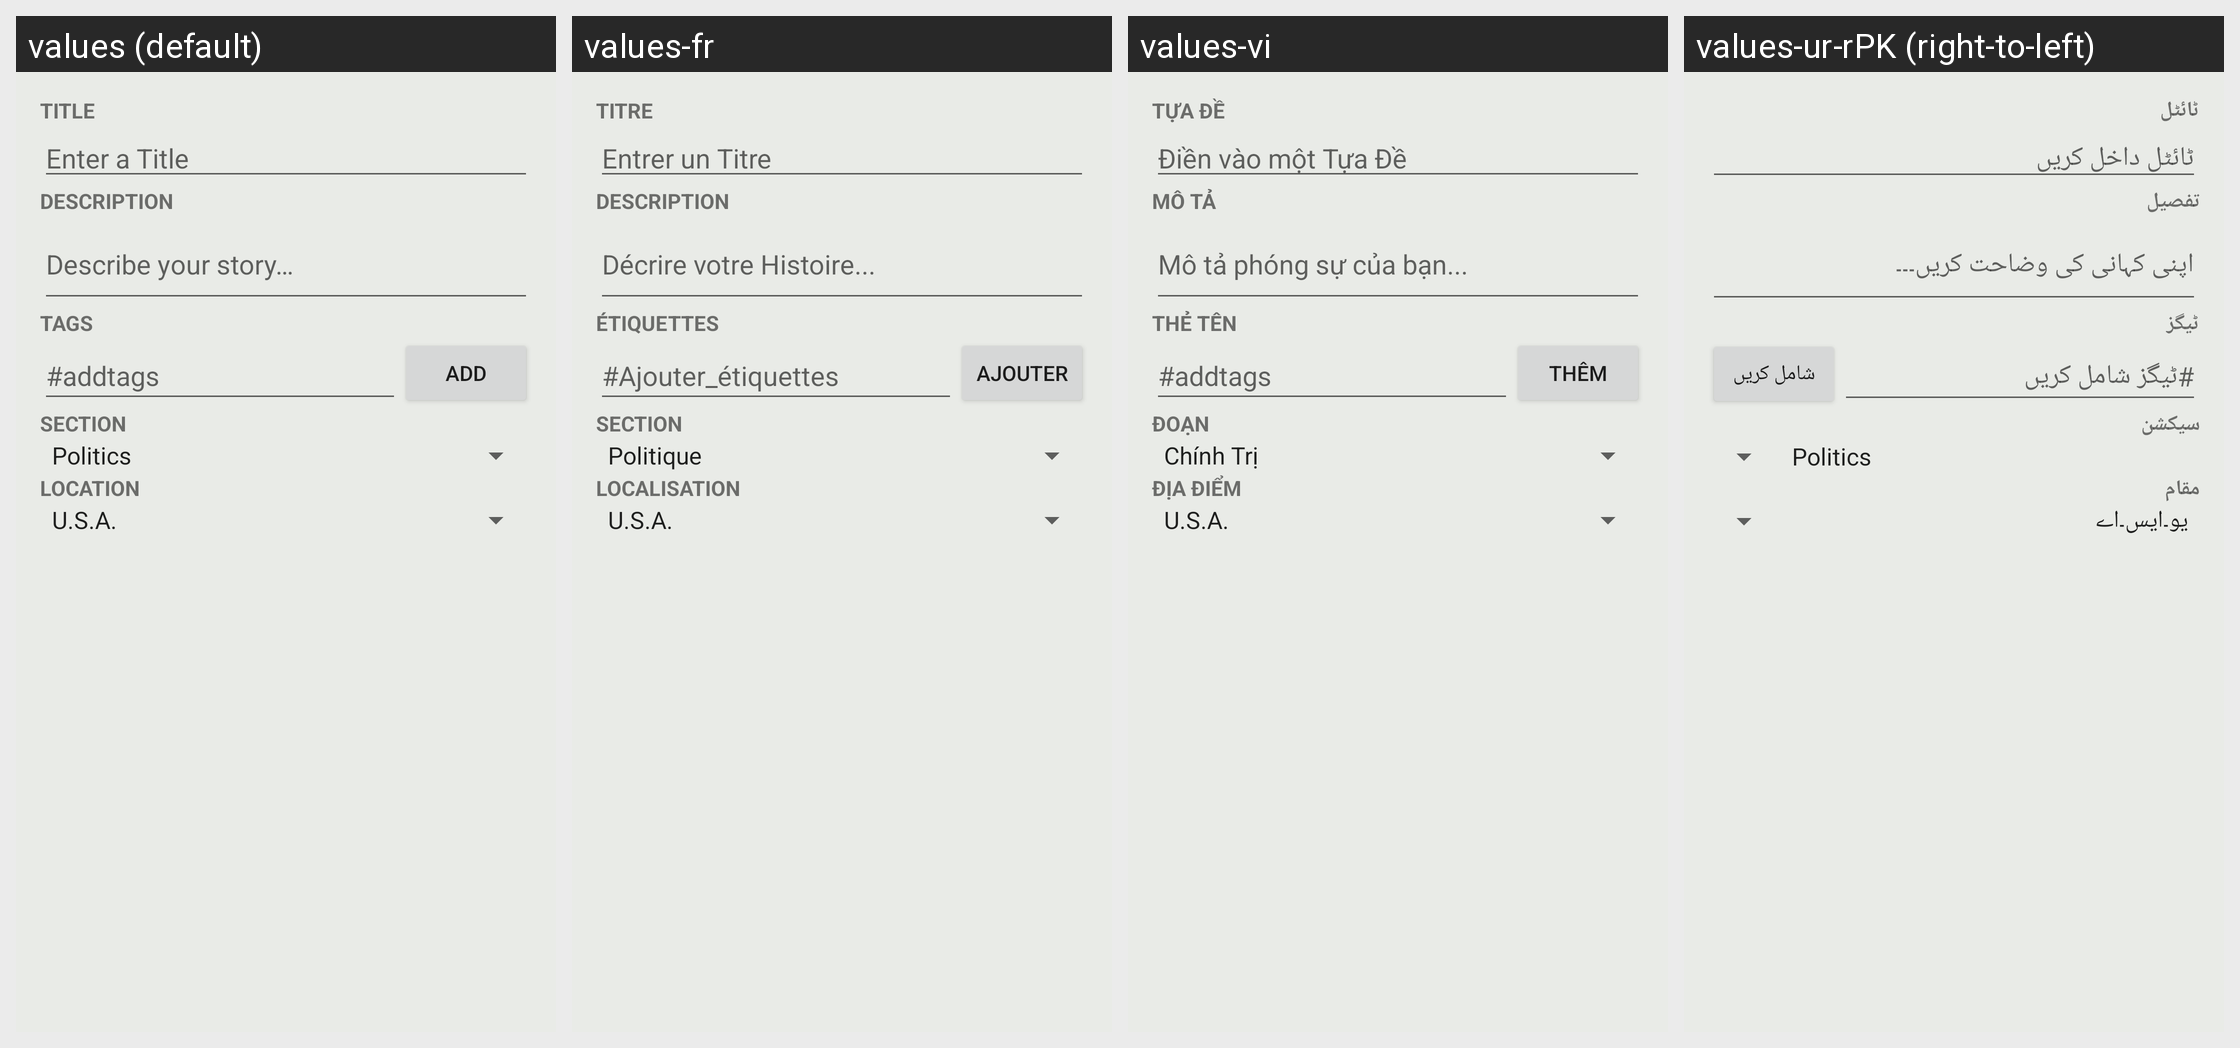

Here is an Android app screen in its default locale and in the app's own translations. Write out the translated-string differences for the strings that appear on this screen.
Android screen res/layout/activity_story_overview_edit.xml rendered under 4 locales, left to right: values (default), values-fr, values-vi, values-ur-rPK (right-to-left). Device: Nexus 5 (rendered at 1080×1920; each locale shown at half size, 540×960, under a caption strip naming it); theme Theme.MaterialComponents.DayNight.NoActionBar.
Other locales in the repository, not shown: values-am, values-am-rET, values-ar, values-az, values-bs, values-bs-rBA, values-de, values-es, values-fa, values-fa-rIR, values-fi-rFI, values-hu, values-in, values-it, values-ja, values-ja-rJP, values-ko, values-mk, values-my, values-nl, values-om, values-pl-rPL, values-pt-rBR, values-pt-rPT, values-ro, values-ru, values-rw, values-sq, values-sr, values-sv, values-th, values-tr-rTR, values-uk, values-zh-rCN, values-zh-rTW.
Strings drawn on this screen, with the default value and each locale's value (text and hints the layout hard-codes, and strings that could not be matched under every locale, appear in the picture but are not listed):

label_title
  values: Title
  values-fr: Titre
  values-vi: Tựa Đề
  values-ur-rPK: ٹائٹل

hint_story_title
  values: Enter a Title
  values-fr: Entrer un Titre
  values-vi: Điền vào một Tựa Đề
  values-ur-rPK: ٹائٹل داخل کریں

label_description
  values: Description
  values-fr: Description
  values-vi: Mô Tả
  values-ur-rPK: تفصیل

hint_story_description
  values: Describe your story…
  values-fr: Décrire votre Histoire...
  values-vi: Mô tả phóng sự của bạn...
  values-ur-rPK: اپنی کہانی کی وضاحت کریں۔۔۔

label_tags
  values: Tags
  values-fr: étiquettes
  values-vi: Thẻ tên
  values-ur-rPK: ٹیگز

hint_story_tag
  values: #addtags
  values-fr: #Ajouter_étiquettes
  values-vi: #addtags
  values-ur-rPK: #ٹیگز شامل کریں

label_add
  values: Add
  values-fr: Ajouter
  values-vi: Thêm
  values-ur-rPK: شامل کریں

label_section
  values: Section
  values-fr: Section
  values-vi: Đoạn
  values-ur-rPK: سیکشن

label_location
  values: Location
  values-fr: Localisation
  values-vi: Địa điểm
  values-ur-rPK: مقام
